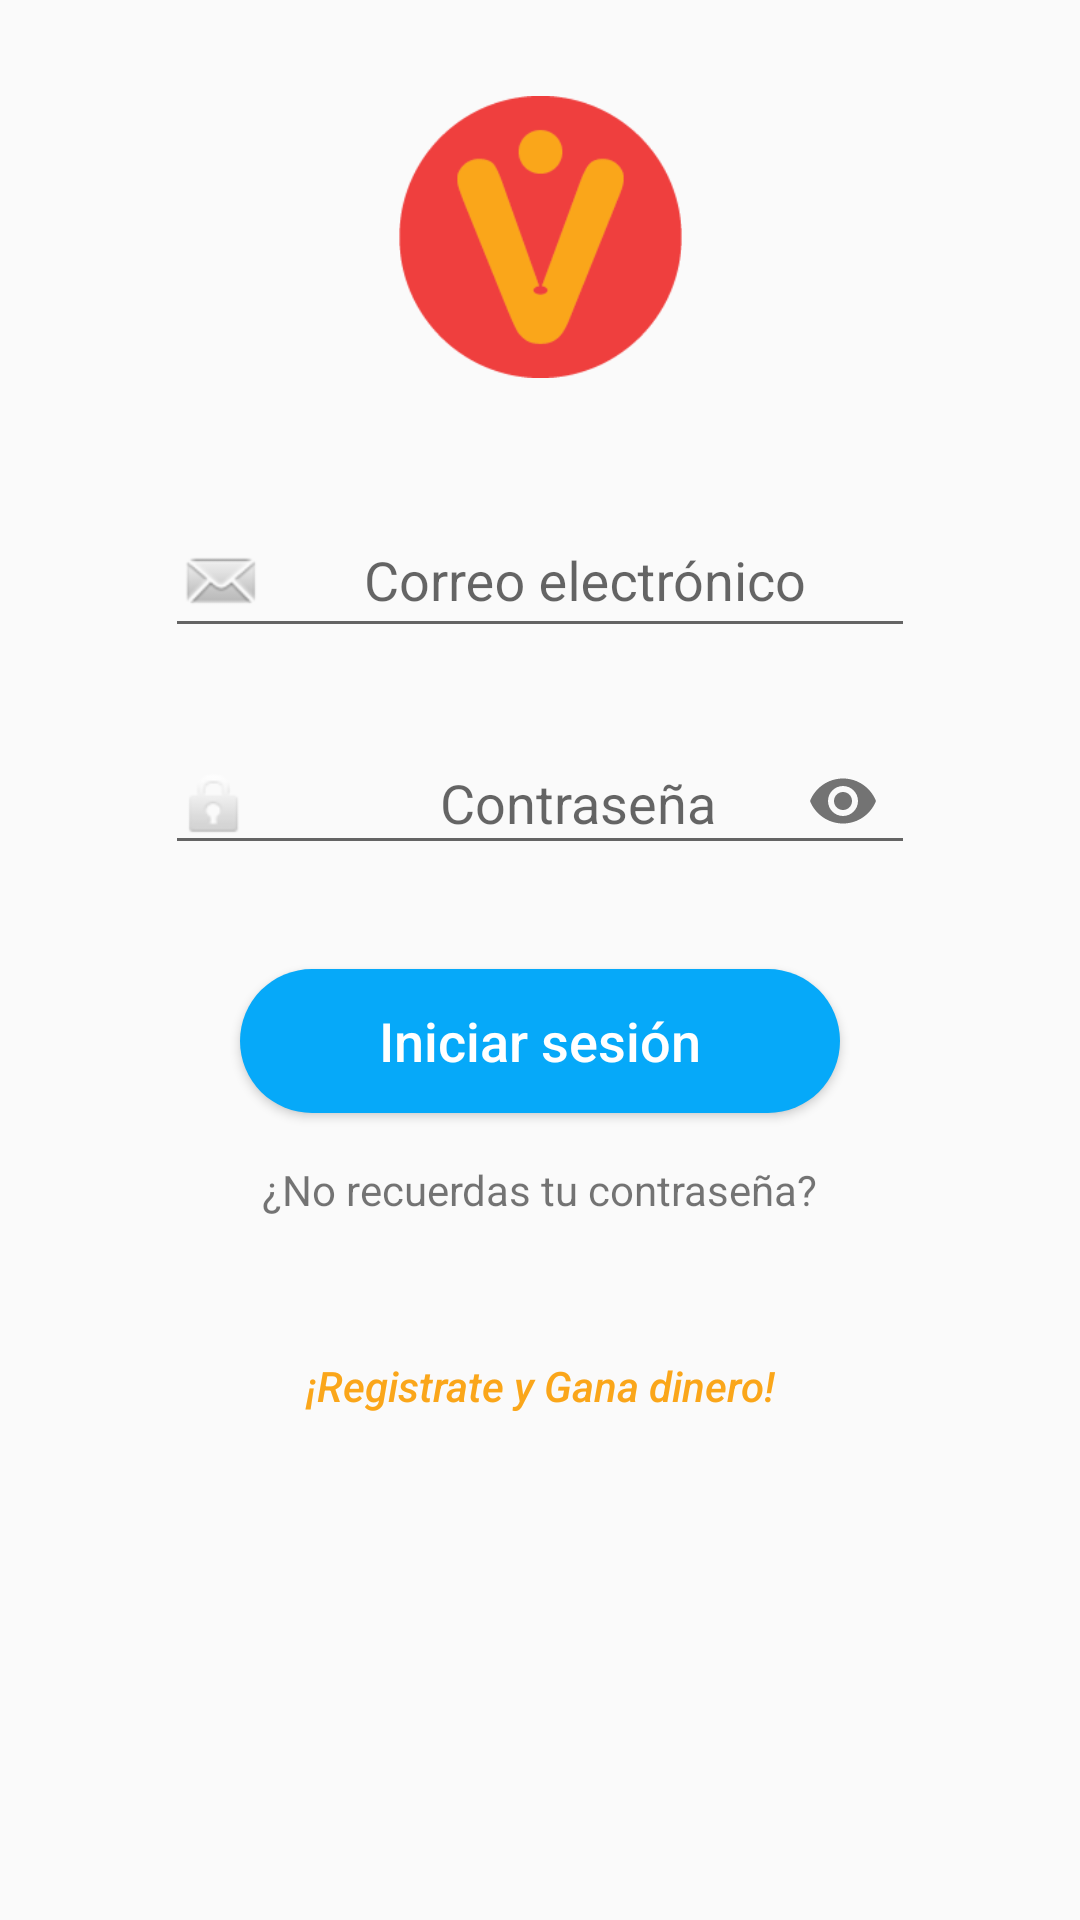

Layout XML and referenced resources for this Android screen:
<!-- AndroidManifest.xml: application theme AppTheme -->
<!-- res/layout/activity_login.xml -->
<?xml version="1.0" encoding="utf-8"?>
<android.support.constraint.ConstraintLayout xmlns:android="http://schemas.android.com/apk/res/android"
    xmlns:app="http://schemas.android.com/apk/res-auto"
    xmlns:tools="http://schemas.android.com/tools"
    android:layout_height="match_parent"
    android:layout_width="match_parent">

    <ScrollView
        android:id="@+id/scrollView2"
        android:layout_width="0dp"
        android:layout_height="wrap_content"
        app:layout_constraintEnd_toEndOf="parent"
        app:layout_constraintStart_toStartOf="parent"
        app:layout_constraintTop_toTopOf="parent"
        >

        <android.support.constraint.ConstraintLayout
            android:layout_width="match_parent"
            android:layout_height="match_parent"
            tools:context=".Activity.LoginActivity">


            <ImageView
                android:id="@+id/imageView"
                android:layout_width="133dp"
                android:layout_height="94dp"
                android:layout_marginStart="8dp"
                android:layout_marginLeft="8dp"
                android:layout_marginTop="32dp"
                android:layout_marginEnd="8dp"
                android:layout_marginRight="8dp"
                android:contentDescription="@string/vueltap"
                app:layout_constraintEnd_toEndOf="parent"
                app:layout_constraintStart_toStartOf="parent"
                app:layout_constraintTop_toTopOf="parent"
                app:srcCompat="@drawable/logo" />

            <android.support.design.widget.TextInputLayout
                android:id="@+id/textInputLayout"
                android:layout_width="250dp"
                android:layout_height="wrap_content"
                android:layout_marginStart="8dp"
                android:layout_marginTop="32dp"
                android:layout_marginEnd="8dp"
                android:importantForAutofill="noExcludeDescendants"
                app:hintAnimationEnabled="true"
                app:hintEnabled="true"
                app:layout_constraintEnd_toEndOf="parent"
                app:layout_constraintStart_toStartOf="parent"
                app:layout_constraintTop_toBottomOf="@+id/imageView">

                <android.support.design.widget.TextInputEditText

                    android:id="@+id/etEmail"
                    android:layout_width="match_parent"
                    android:layout_height="wrap_content"
                    android:drawableLeft="@android:drawable/sym_action_email"
                    android:gravity="center"
                    android:hint="Correo electrónico"
                    android:inputType="textEmailAddress" />
            </android.support.design.widget.TextInputLayout>

            <android.support.design.widget.TextInputLayout
                android:id="@+id/textInputLayout2"
                android:layout_width="250dp"
                android:layout_height="wrap_content"
                android:layout_marginStart="8dp"
                android:layout_marginLeft="8dp"
                android:layout_marginTop="16dp"
                android:layout_marginEnd="8dp"
                android:layout_marginRight="8dp"
                android:importantForAutofill="noExcludeDescendants"
                app:hintAnimationEnabled="true"
                app:hintEnabled="true"
                app:layout_constraintEnd_toEndOf="parent"
                app:layout_constraintStart_toStartOf="parent"
                app:layout_constraintTop_toBottomOf="@+id/textInputLayout"
                app:passwordToggleEnabled="true">

                <android.support.design.widget.TextInputEditText
                    android:id="@+id/etPass"
                    android:layout_width="match_parent"
                    android:layout_height="wrap_content"
                    android:drawableStart="@android:drawable/ic_lock_idle_lock"
                    android:gravity="center"
                    android:hint="Contraseña"
                    android:importantForAutofill="noExcludeDescendants"
                    android:inputType="textWebPassword" />
            </android.support.design.widget.TextInputLayout>

            <Button
                android:id="@+id/button"
                android:layout_width="200dp"
                android:layout_height="wrap_content"
                android:layout_marginStart="16dp"
                android:layout_marginLeft="16dp"
                android:layout_marginTop="32dp"
                android:layout_marginEnd="16dp"
                android:layout_marginRight="16dp"
                android:background="@drawable/boton_redondo"
                android:onClick="onClickLogIn"
                android:text="@string/iniciar_sesion"
                android:textAllCaps="false"
                android:textColor="@color/blanco"
                android:textSize="18sp"
                app:layout_constraintEnd_toEndOf="parent"
                app:layout_constraintStart_toStartOf="parent"
                app:layout_constraintTop_toBottomOf="@+id/textInputLayout2" />

            <TextView
                android:id="@+id/textView"
                android:layout_width="wrap_content"
                android:layout_height="wrap_content"
                android:layout_marginStart="8dp"
                android:layout_marginTop="16dp"
                android:layout_marginEnd="8dp"
                android:onClick="forgotPassword"
                android:text="¿No recuerdas tu contraseña?"
                app:layout_constraintEnd_toEndOf="parent"
                app:layout_constraintStart_toStartOf="parent"
                app:layout_constraintTop_toBottomOf="@+id/button" />

            <Button
                android:id="@+id/button14"
                android:layout_width="200dp"
                android:layout_height="wrap_content"
                android:layout_marginTop="32dp"
                android:layout_marginBottom="8dp"
                android:background="@drawable/dialog_background"
                android:onClick="OnClickRegister"
                android:paddingLeft="8dp"
                android:paddingRight="8dp"
                android:text="¡Registrate y Gana dinero!"
                android:textAlignment="center"
                android:textAllCaps="false"
                android:textColor="@color/logo"
                android:textStyle="italic"
                app:layout_constraintBottom_toBottomOf="parent"
                app:layout_constraintEnd_toEndOf="parent"
                app:layout_constraintStart_toStartOf="parent"
                app:layout_constraintTop_toBottomOf="@+id/textView"
                tools:ignore="MissingConstraints" />


        </android.support.constraint.ConstraintLayout>


    </ScrollView>

</android.support.constraint.ConstraintLayout>
<!-- resources referenced by this layout -->
<resources>
  <color name="blanco">#FFFFFF</color>
  <color name="logo">#FAA61A</color>
  <!-- drawable boton_redondo (drawable) -->
  <?xml version="1.0" encoding="utf-8"?>
  <shape android:shape="rectangle"
      xmlns:android="http://schemas.android.com/apk/res/android">
  <corners android:radius="50dp"></corners>
      <solid android:color="@color/botons"></solid>
  </shape>
  <!-- drawable logo: png bitmap (drawable-hdpi, 5122 bytes) -->
  <string name="iniciar_sesion">Iniciar sesión</string>
  <string name="vueltap">Vueltap</string>
  <style name="AppTheme" parent="Theme.AppCompat.Light.DarkActionBar">
          
          <item name="colorPrimary">@color/colorPrimary</item>
          <item name="colorPrimaryDark">@color/colorPrimaryDark</item>
          <item name="colorAccent">@color/colorAccent</item>
      </style>
  <color name="botons">#06A9F9</color>
  <color name="colorPrimary">#232424</color>
  <color name="colorPrimaryDark">#000000</color>
  <color name="colorAccent">#D81B60</color>
</resources>
